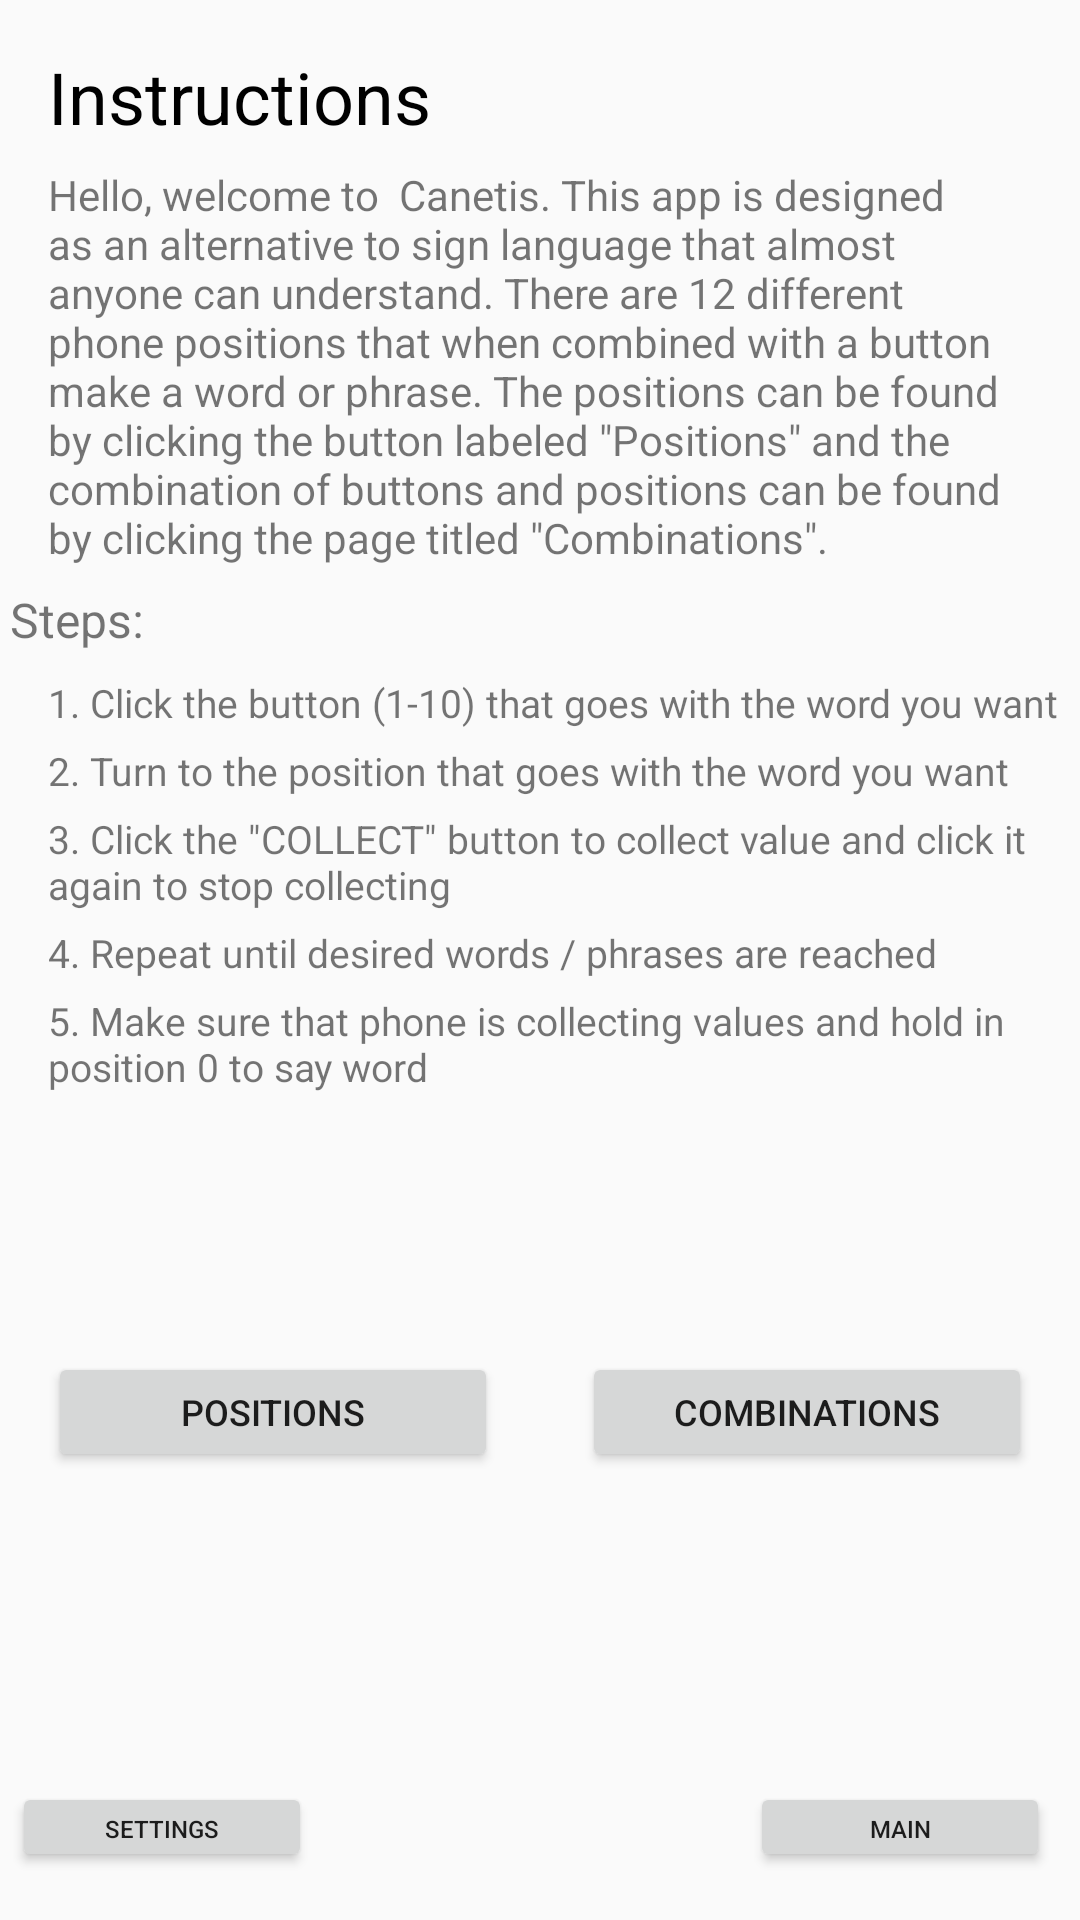

Android layout source for this screen:
<!-- AndroidManifest.xml: application theme AppTheme -->
<!-- res/layout/instructions.xml -->
<?xml version="1.0" encoding="utf-8"?>
<android.support.constraint.ConstraintLayout
    xmlns:android="http://schemas.android.com/apk/res/android"
    xmlns:app="http://schemas.android.com/apk/res-auto"
    xmlns:tools="http://schemas.android.com/tools"
    android:layout_width="match_parent"
    android:layout_height="match_parent">

    <Button
        android:id="@+id/backToSettings3"
        android:layout_width="100dp"
        android:layout_height="30dp"
        android:layout_marginBottom="16dp"
        android:layout_marginEnd="16dp"
        android:layout_marginStart="152dp"
        android:onClick="openScreen"
        android:text="Main"
        android:textSize="8sp"
        app:layout_constraintBottom_toBottomOf="parent"
        app:layout_constraintEnd_toEndOf="parent"
        app:layout_constraintStart_toEndOf="@+id/backToSettings" />

    <Button
        android:id="@+id/backToSettings"
        android:layout_width="100dp"
        android:layout_height="30dp"
        android:layout_marginBottom="16dp"
        android:layout_marginEnd="268dp"
        android:layout_marginStart="16dp"
        android:onClick="openScreen"
        android:text="Settings"
        android:textSize="8sp"
        app:layout_constraintBottom_toBottomOf="parent"
        app:layout_constraintEnd_toEndOf="parent"
        app:layout_constraintStart_toStartOf="parent" />

    <TextView
        android:id="@+id/textView12"
        android:layout_width="wrap_content"
        android:layout_height="wrap_content"
        android:layout_marginStart="16dp"
        android:layout_marginTop="16dp"
        android:text="Instructions"
        android:textColor="@android:color/black"
        android:textSize="24sp"
        app:layout_constraintStart_toStartOf="parent"
        app:layout_constraintTop_toTopOf="parent" />

    <TextView
        android:id="@+id/textView13"
        android:layout_width="0dp"
        android:layout_height="wrap_content"
        android:layout_marginEnd="16dp"
        android:layout_marginStart="16dp"
        android:layout_marginTop="7dp"
        android:text='Hello, welcome to  Canetis. This app is designed as an alternative to sign language that almost anyone can understand. There are 12 different phone positions that when combined with a button make a word or phrase. The positions can be found by clicking the button labeled "Positions" and the combination of buttons and positions can be found by clicking the page titled "Combinations".'
        app:layout_constraintEnd_toEndOf="parent"
        app:layout_constraintHorizontal_bias="0.0"
        app:layout_constraintStart_toStartOf="parent"
        app:layout_constraintTop_toBottomOf="@+id/textView12" />

    <TextView
        android:id="@+id/textView14"
        android:layout_width="wrap_content"
        android:layout_height="wrap_content"
        android:layout_marginEnd="325dp"
        android:layout_marginStart="16dp"
        android:layout_marginTop="7dp"
        android:text="Steps:"
        android:textSize="16sp"
        app:layout_constraintEnd_toEndOf="parent"
        app:layout_constraintStart_toStartOf="parent"
        app:layout_constraintTop_toBottomOf="@+id/textView13" />

    <TextView
        android:id="@+id/textView15"
        android:layout_width="357dp"
        android:layout_height="wrap_content"
        android:layout_marginEnd="11dp"
        android:layout_marginStart="16dp"
        android:layout_marginTop="5dp"
        android:text='3. Click the "COLLECT" button to collect value and click it again to stop collecting'
        android:textSize="13sp"
        app:layout_constraintEnd_toEndOf="parent"
        app:layout_constraintHorizontal_bias="0.0"
        app:layout_constraintStart_toStartOf="parent"
        app:layout_constraintTop_toBottomOf="@+id/textView22" />

    <TextView
        android:id="@+id/textView21"
        android:layout_width="359dp"
        android:layout_height="wrap_content"
        android:layout_marginStart="16dp"
        android:layout_marginTop="5dp"
        android:text="5. Make sure that phone is collecting values and hold in position 0 to say word"
        android:textSize="13sp"
        app:layout_constraintStart_toStartOf="parent"
        app:layout_constraintTop_toBottomOf="@+id/textView19" />

    <TextView
        android:id="@+id/textView22"
        android:layout_width="wrap_content"
        android:layout_height="wrap_content"
        android:layout_marginEnd="46dp"
        android:layout_marginStart="16dp"
        android:layout_marginTop="5dp"
        android:text="2. Turn to the position that goes with the word you want"
        android:textSize="13sp"
        app:layout_constraintEnd_toEndOf="parent"
        app:layout_constraintHorizontal_bias="0.0"
        app:layout_constraintStart_toStartOf="parent"
        app:layout_constraintTop_toBottomOf="@+id/textView17" />

    <TextView
        android:id="@+id/textView19"
        android:layout_width="wrap_content"
        android:layout_height="wrap_content"
        android:layout_marginStart="16dp"
        android:layout_marginTop="5dp"
        android:text="4. Repeat until desired words / phrases are reached"
        android:textSize="13sp"
        app:layout_constraintStart_toStartOf="parent"
        app:layout_constraintTop_toBottomOf="@+id/textView15" />

    <TextView
        android:id="@+id/textView17"
        android:layout_width="wrap_content"
        android:layout_height="wrap_content"
        android:layout_marginStart="16dp"
        android:layout_marginTop="8dp"
        android:text="1. Click the button (1-10) that goes with the word you want"
        android:textSize="13sp"
        app:layout_constraintStart_toStartOf="parent"
        app:layout_constraintTop_toBottomOf="@+id/textView14" />

    <Button
        android:id="@+id/button4"
        android:layout_width="150dp"
        android:layout_height="40dp"
        android:layout_marginBottom="37dp"
        android:layout_marginStart="16dp"
        android:layout_marginTop="20dp"
        android:onClick="openScreen"
        android:text="Positions"
        android:textSize="12sp"
        app:layout_constraintBottom_toTopOf="@+id/backToSettings"
        app:layout_constraintStart_toStartOf="parent"
        app:layout_constraintTop_toBottomOf="@+id/textView21" />

    <Button
        android:id="@+id/button5"
        android:layout_width="150dp"
        android:layout_height="40dp"
        android:layout_marginBottom="37dp"
        android:layout_marginEnd="16dp"
        android:layout_marginTop="20dp"
        android:onClick="openScreen"
        android:text="Combinations"
        android:textSize="12sp"
        app:layout_constraintBottom_toTopOf="@+id/backToSettings3"
        app:layout_constraintEnd_toEndOf="parent"
        app:layout_constraintTop_toBottomOf="@+id/textView21" />

</android.support.constraint.ConstraintLayout>
<!-- resources referenced by this layout -->
<resources>
  <style name="AppTheme" parent="Theme.AppCompat.Light.DarkActionBar">
          
          <item name="colorPrimary">@color/colorPrimary</item>
          <item name="colorPrimaryDark">@color/colorPrimaryDark</item>
          <item name="colorAccent">@color/accent_material_light_1</item>
      </style>
  <color name="colorPrimary">#1840a7</color>
  <color name="colorPrimaryDark">#102c74</color>
  <color name="accent_material_light_1">#28a6fb</color>
</resources>
